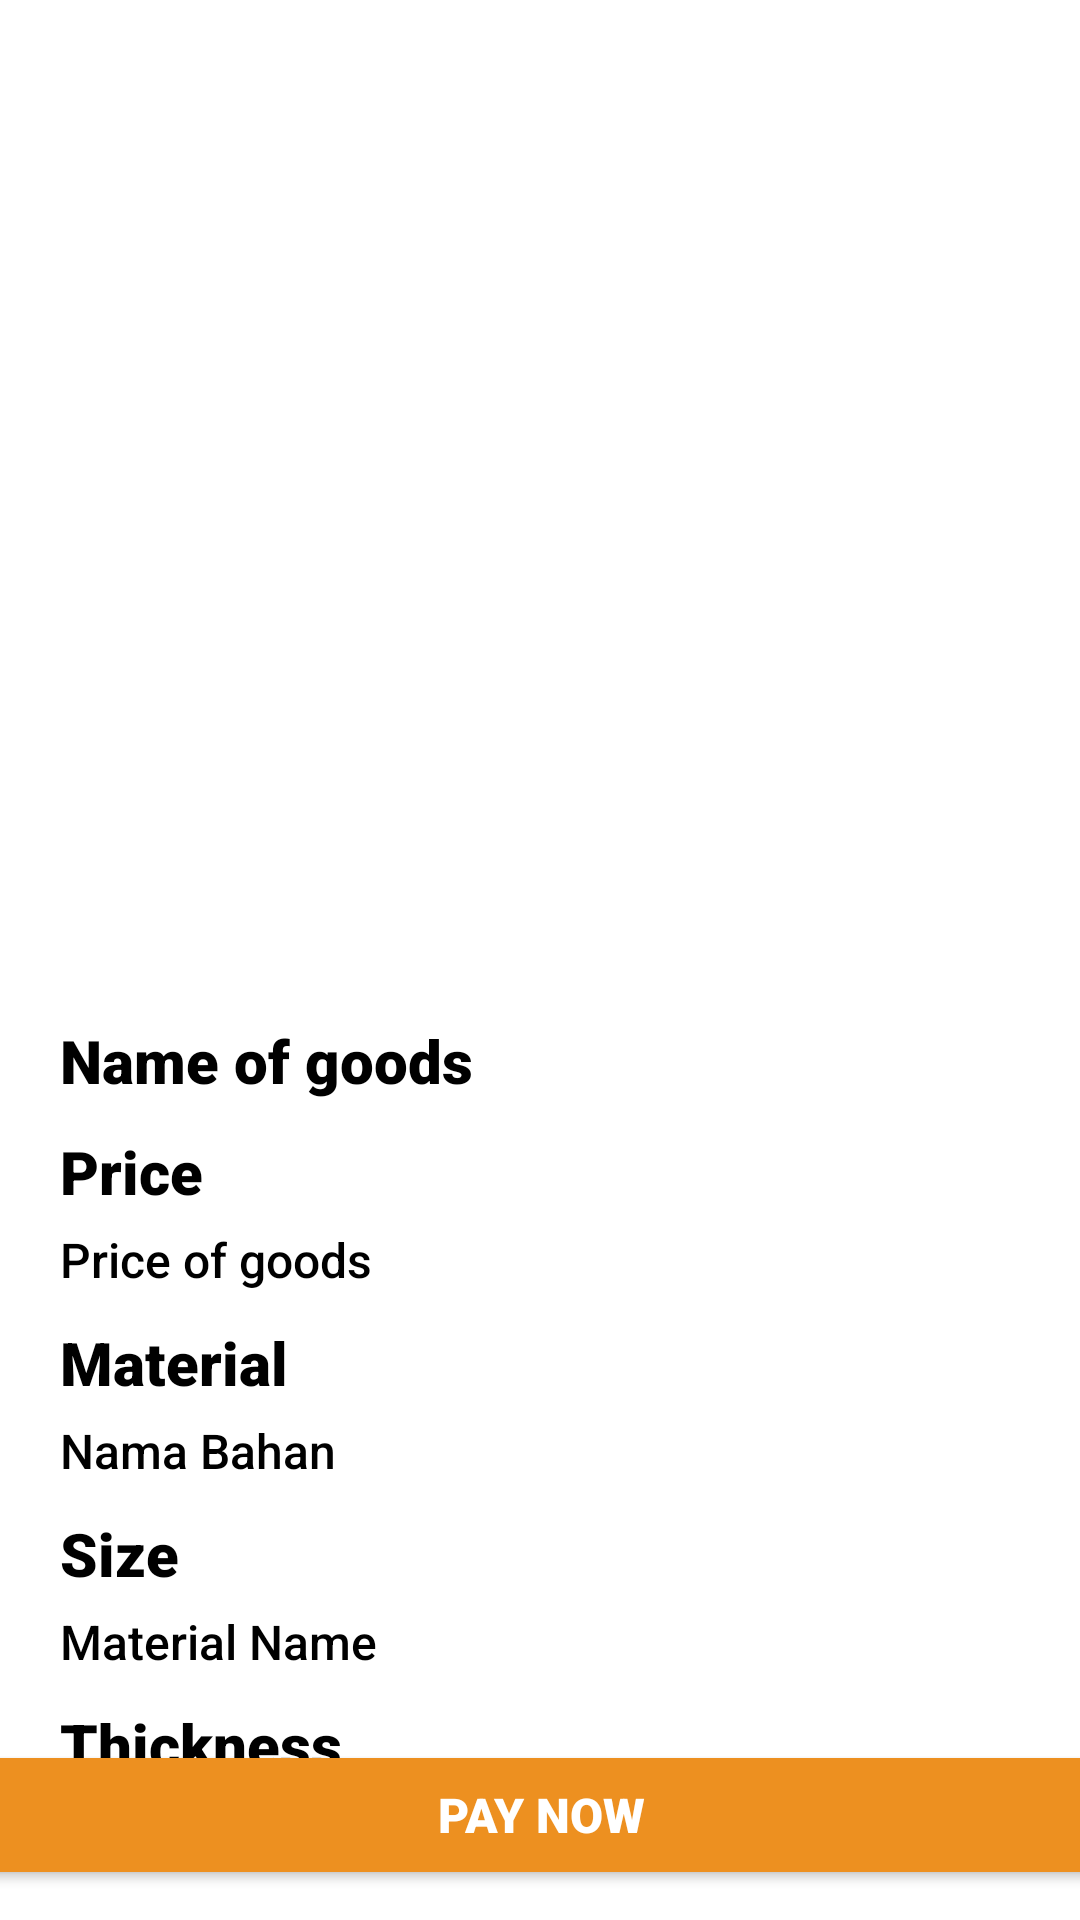

Here is an Android app screen rendered from its layout file. Give the layout XML and the strings, colors and styles it references.
<!-- AndroidManifest.xml: application theme Theme.CapThree -->
<!-- res/layout/activity_detail.xml -->
<?xml version="1.0" encoding="utf-8"?>
<androidx.constraintlayout.widget.ConstraintLayout xmlns:android="http://schemas.android.com/apk/res/android"
    xmlns:app="http://schemas.android.com/apk/res-auto"
    xmlns:tools="http://schemas.android.com/tools"
    android:layout_width="match_parent"
    android:layout_height="match_parent"
    android:background="@color/background_utama"
    tools:context=".DetailActivity">

    <ImageView
        android:id="@+id/img_item_photo"
        android:layout_width="match_parent"
        android:layout_height="300dp"
        android:scaleType="centerCrop"
        android:layout_marginStart="20dp"
        android:layout_marginEnd="20dp"
        android:layout_marginTop="20dp"
        app:layout_constraintStart_toStartOf="parent"
        app:layout_constraintTop_toTopOf="parent"
        tools:src="@tools:sample/avatars"/>

    <TextView
        android:id="@+id/item_name"
        android:layout_width="wrap_content"
        android:layout_height="wrap_content"
        android:layout_marginStart="20dp"
        android:layout_marginTop="20dp"
        android:fontFamily="sans-serif-black"
        android:text="@string/nama_barang"
        android:textColor="@color/text"
        android:textSize="20sp"
        app:layout_constraintStart_toStartOf="parent"
        app:layout_constraintTop_toBottomOf="@+id/img_item_photo" />

    <TextView
        android:id="@+id/titleHarga"
        android:layout_width="wrap_content"
        android:layout_height="wrap_content"
        android:layout_marginStart="20dp"
        android:layout_marginTop="10dp"
        android:fontFamily="sans-serif-black"
        android:text="@string/harga"
        android:textColor="@color/text"
        android:textSize="20sp"
        app:layout_constraintStart_toStartOf="parent"
        app:layout_constraintTop_toBottomOf="@+id/item_name" />

    <TextView
        android:id="@+id/descHargaDetail"
        android:layout_width="wrap_content"
        android:layout_height="wrap_content"
        android:layout_marginStart="20dp"
        android:layout_marginTop="5dp"
        android:textColor="@color/text"
        android:fontFamily="sans-serif-medium"
        android:text="@string/harga_barang"
        android:textSize="16sp"
        app:layout_constraintStart_toStartOf="parent"
        app:layout_constraintTop_toBottomOf="@+id/titleHarga" />

    <TextView
        android:id="@+id/titleBahanDetail"
        android:layout_width="wrap_content"
        android:layout_height="wrap_content"
        android:layout_marginStart="20dp"
        android:layout_marginTop="10dp"
        android:fontFamily="sans-serif-black"
        android:text="@string/bahan"
        android:textColor="@color/text"
        android:textSize="20sp"
        app:layout_constraintStart_toStartOf="parent"
        app:layout_constraintTop_toBottomOf="@+id/descHargaDetail" />

    <TextView
        android:id="@+id/descBahan"
        android:layout_width="wrap_content"
        android:layout_height="wrap_content"
        android:layout_marginStart="20dp"
        android:textColor="@color/text"
        android:layout_marginTop="5dp"
        android:fontFamily="sans-serif-medium"
        android:text="@string/nama_bahan"
        android:textSize="16sp"
        app:layout_constraintStart_toStartOf="parent"
        app:layout_constraintTop_toBottomOf="@+id/titleBahanDetail" />

    <TextView
        android:id="@+id/titleUkuranDetail"
        android:layout_width="wrap_content"
        android:layout_height="wrap_content"
        android:layout_marginStart="20dp"
        android:layout_marginTop="10dp"
        android:fontFamily="sans-serif-black"
        android:text="@string/ukuran"
        android:textColor="@color/text"
        android:textSize="20sp"
        app:layout_constraintStart_toStartOf="parent"
        app:layout_constraintTop_toBottomOf="@+id/descBahan" />

    <TextView
        android:id="@+id/descUkuranDetail"
        android:layout_width="wrap_content"
        android:layout_height="wrap_content"
        android:layout_marginStart="20dp"
        android:textColor="@color/text"
        android:layout_marginTop="5dp"
        android:fontFamily="sans-serif-medium"
        android:text="@string/ukuran_barang"
        android:textSize="16sp"
        app:layout_constraintStart_toStartOf="parent"
        app:layout_constraintTop_toBottomOf="@+id/titleUkuranDetail" />

    <TextView
        android:id="@+id/titleKetebalanDetail"
        android:layout_width="wrap_content"
        android:layout_height="wrap_content"
        android:layout_marginStart="20dp"
        android:layout_marginTop="10dp"
        android:fontFamily="sans-serif-black"
        android:text="@string/ketebalan"
        android:textColor="@color/text"
        android:textSize="20sp"
        app:layout_constraintStart_toStartOf="parent"
        app:layout_constraintTop_toBottomOf="@+id/descUkuranDetail" />

    <TextView
        android:id="@+id/descKetebalanDetail"
        android:layout_width="wrap_content"
        android:layout_height="wrap_content"
        android:layout_marginStart="20dp"
        android:layout_marginTop="5dp"
        android:fontFamily="sans-serif-medium"
        android:text="@string/ketebalan_barang"
        android:textSize="16sp"
        app:layout_constraintStart_toStartOf="parent"
        android:textColor="@color/text"
        app:layout_constraintTop_toBottomOf="@+id/titleKetebalanDetail" />

    <Button
        android:id="@+id/buttonBayar"
        android:layout_width="380dp"
        android:layout_height="50dp"
        android:layout_marginBottom="10dp"
        android:backgroundTint="@color/theme6"
        android:fontFamily="sans-serif-black"
        android:text="@string/bayar_sekarang"
        android:textColor="@color/white"
        android:textSize="16sp"
        app:layout_constraintBottom_toBottomOf="parent"
        app:layout_constraintEnd_toEndOf="parent"
        app:layout_constraintStart_toStartOf="parent" />

</androidx.constraintlayout.widget.ConstraintLayout>
<!-- resources referenced by this layout -->
<resources>
  <color name="background_utama">#FFFFFF</color>
  <color name="text">#000000</color>
  <color name="theme6">#ED9020</color>
  <color name="white">#FFFFFFFF</color>
  <string name="bahan">Material</string>
  <string name="bayar_sekarang">Pay Now</string>
  <string name="harga">Price</string>
  <string name="harga_barang">Price of goods</string>
  <string name="ketebalan">Thickness</string>
  <string name="ketebalan_barang">Goods Thickness</string>
  <string name="nama_bahan">Nama Bahan</string>
  <string name="nama_barang">Name of goods</string>
  <string name="ukuran">Size</string>
  <string name="ukuran_barang">Material Name</string>
  <style name="Theme.CapThree" parent="Theme.AppCompat.Light.DarkActionBar">
          
          <item name="colorPrimary">@color/theme3</item>
          <item name="colorPrimaryVariant">@color/theme4</item>
          <item name="colorOnPrimary">@color/white</item>
          
  
          
          <item name="android:statusBarColor">?attr/colorPrimaryVariant</item>
          
      </style>
  <color name="theme3">#31ACAB</color>
  <color name="theme4">#127773</color>
</resources>
